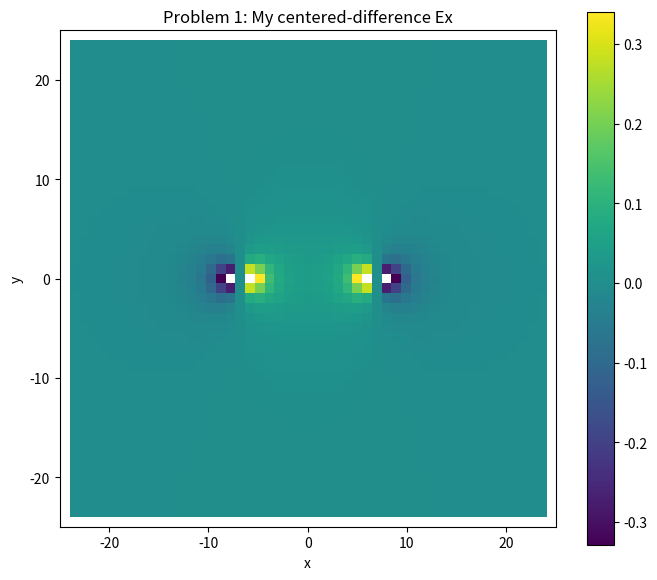
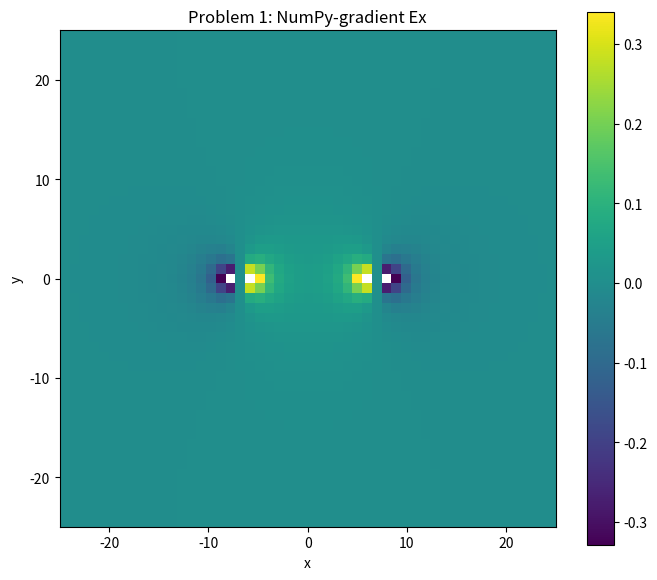
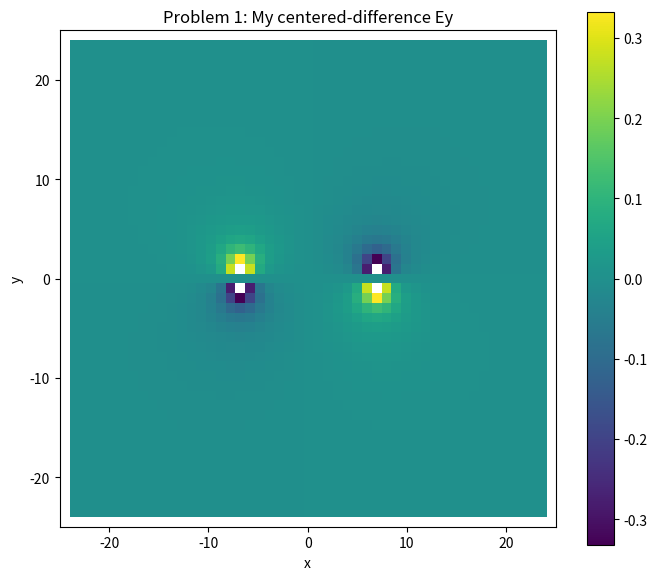
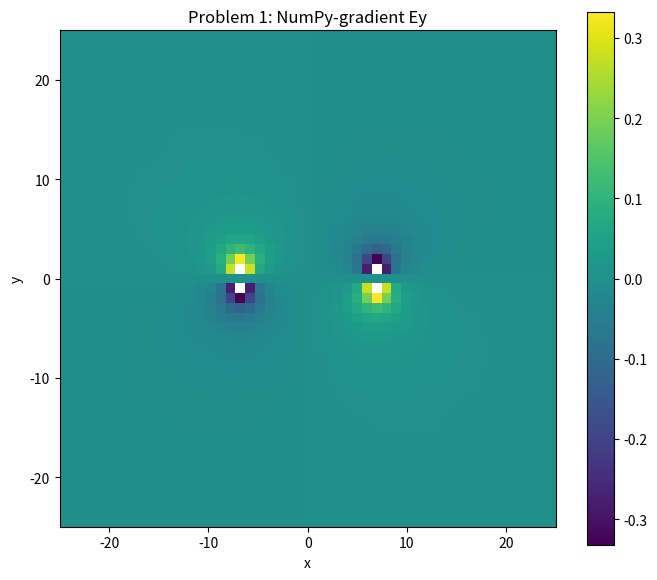
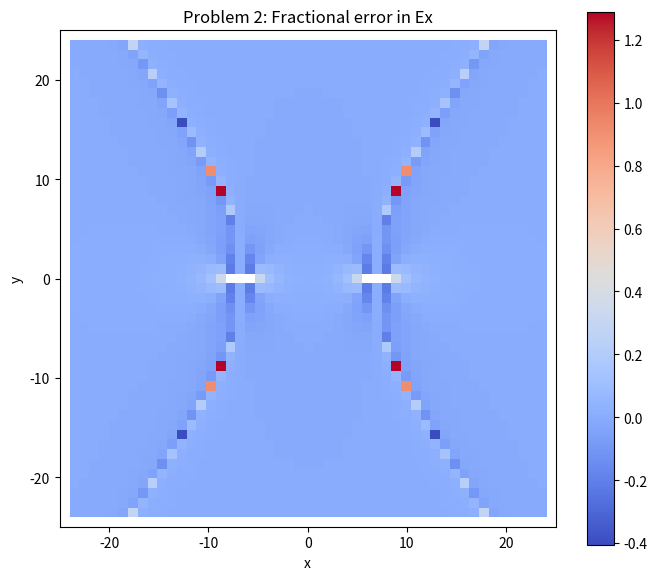
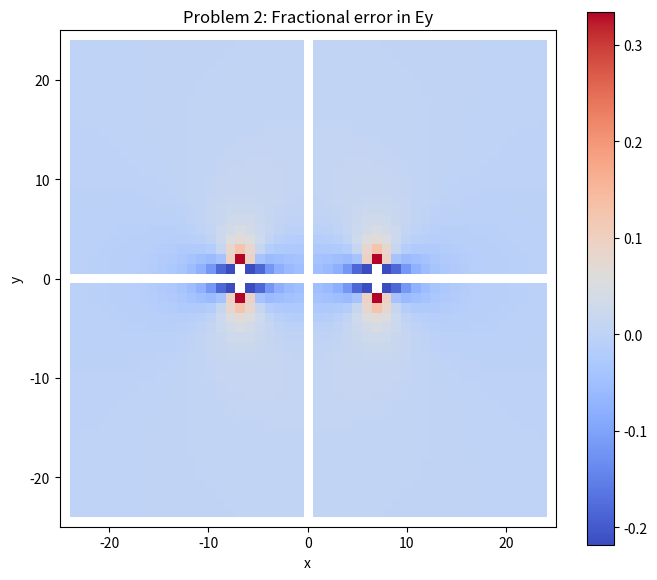
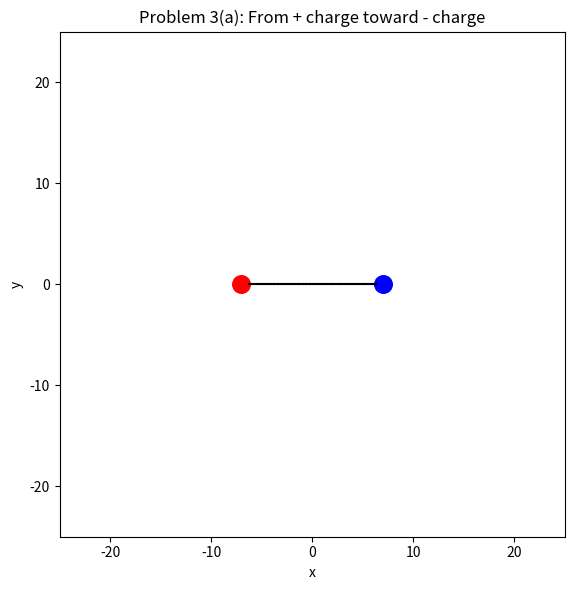
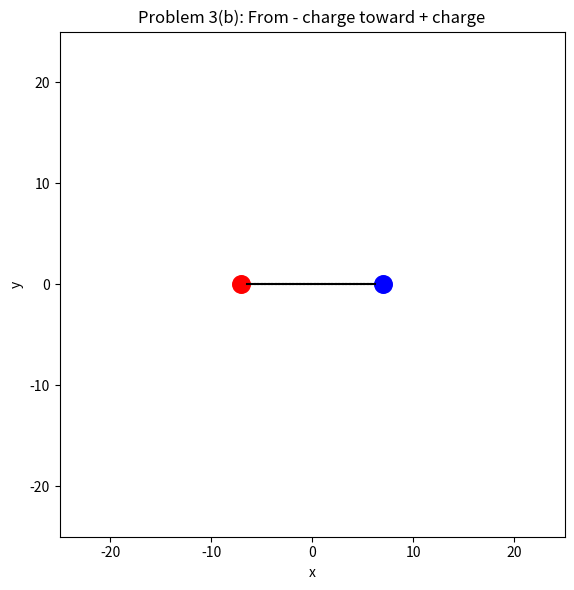
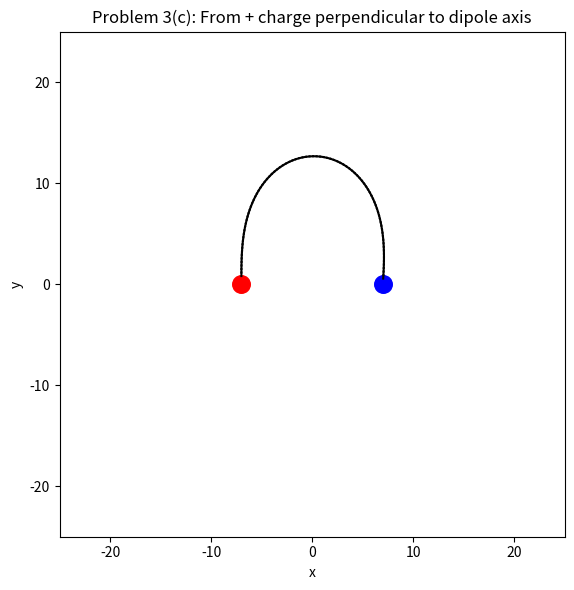
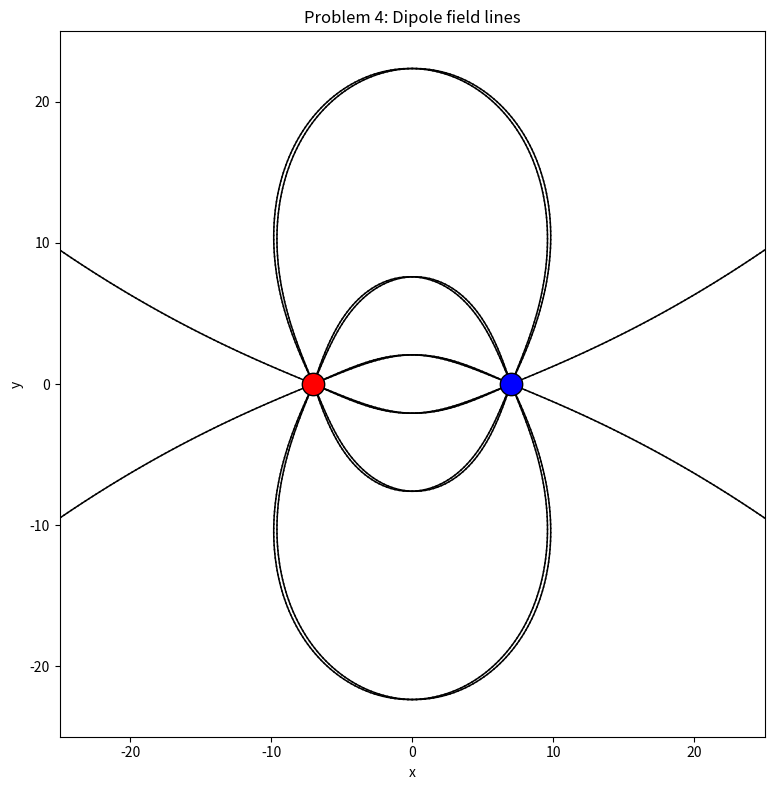

The matplotlib source for these figures, in order:
# PHY 110L Homework 1
# Yucheng Liu
# 919908992
# AI clarifies: In this project, GitHub Colpiolt was used as a code completion tool.
import numpy as np
import matplotlib.pyplot as plt



# 1. Grid

def make_grid(xmin=-25, xmax=25, ymin=-25, ymax=25):
    coords = np.mgrid[ymin:ymax + 1, xmin:xmax + 1]
    ygrid = coords[0]
    xgrid = coords[1]
    return xgrid, ygrid



# 2. Charge class

class Charge:
    def __init__(self, x, y, q):
        self.x = float(x)
        self.y = float(y)
        self.q = float(q)

    def potential(self, x, y):
        dx = x - self.x
        dy = y - self.y
        r = np.hypot(dx, dy)
        with np.errstate(divide="ignore", invalid="ignore"):
            V = self.q / r
        return V

    def field(self, x, y):
        dx = x - self.x
        dy = y - self.y
        r = np.hypot(dx, dy)
        with np.errstate(divide="ignore", invalid="ignore"):
            Ex = self.q * dx / (r ** 3)
            Ey = self.q * dy / (r ** 3)
        return Ex, Ey



# 3. Superposition helpers

def total_potential(charges, xgrid, ygrid):
    V = np.zeros_like(xgrid, dtype=float)
    for c in charges:
        V += c.potential(xgrid, ygrid)
    return V


def total_field_on_grid(charges, xgrid, ygrid):
    Ex = np.zeros_like(xgrid, dtype=float)
    Ey = np.zeros_like(ygrid, dtype=float)
    for c in charges:
        ex, ey = c.field(xgrid, ygrid)
        Ex += ex
        Ey += ey
    return Ex, Ey


def total_field_at_point(charges, x, y):
    Ex_total = 0.0
    Ey_total = 0.0
    for c in charges:
        ex, ey = c.field(x, y)
        Ex_total += ex
        Ey_total += ey
    return Ex_total, Ey_total



# 4. Problem 1: centered-difference field from potential
#    np.gradient(V) returns (dV/dy, dV/dx)
#    E = -grad(V), so return (Ey, Ex) for easy comparison

def centered_difference_field(V, dx=1.0, dy=1.0):
    Ey = np.full_like(V, np.nan, dtype=float)
    Ex = np.full_like(V, np.nan, dtype=float)

    # interior points only
    Ey[1:-1, 1:-1] = -(V[2:, 1:-1] - V[:-2, 1:-1]) / (2.0 * dy)
    Ex[1:-1, 1:-1] = -(V[1:-1, 2:] - V[1:-1, :-2]) / (2.0 * dx)

    return Ey, Ex


def numpy_gradient_field(V, dx=1.0, dy=1.0):
    dVdy, dVdx = np.gradient(V, dy, dx)
    Ey = -dVdy
    Ex = -dVdx
    return Ey, Ex



# 5. Problem 2: fractional error

def fractional_error(approx, true, eps=1e-12):
    err = np.full_like(true, np.nan, dtype=float)
    mask = np.isfinite(approx) & np.isfinite(true) & (np.abs(true) > eps)
    err[mask] = (approx[mask] - true[mask]) / true[mask]
    return err



# 6. Problem 3/4: Euler field-line tracing

def trace_field_line(
    charges,
    x0,
    y0,
    terminate_at,
    direction="withfield",
    step=0.35,
    max_steps=4000,
    stop_radius=0.8,
    bounds=(-25, 25, -25, 25),
    color="k",
    linewidth=1.0,
):
    x = float(x0)
    y = float(y0)
    xmin, xmax, ymin, ymax = bounds

    for _ in range(max_steps):
        Ex, Ey = total_field_at_point(charges, x, y)

        if not np.isfinite(Ex) or not np.isfinite(Ey):
            break

        norm = np.hypot(Ex, Ey)
        if norm == 0 or not np.isfinite(norm):
            break

        ux = Ex / norm
        uy = Ey / norm

        if direction == "againstfield":
            ux = -ux
            uy = -uy

        x_new = x + step * ux
        y_new = y + step * uy

        plt.plot([x, x_new], [y, y_new], color=color, linewidth=linewidth)

        x, y = x_new, y_new

        # termination near target charge
        if np.hypot(x - terminate_at[0], y - terminate_at[1]) < stop_radius:
            break

        # stop if outside plot box
        if x < xmin or x > xmax or y < ymin or y > ymax:
            break


def launch_lines_from_charge(
    source_charge,
    target_charge,
    charges,
    n_lines=8,
    launch_radius=0.8,
    step=0.35,
    color="k",
    linewidth=1.0,
):
    # avoid Cartesian axes as suggested in the handout:
    # for n=8 -> 22.5°, 67.5°, 112.5°, ...
    angles = np.linspace(0, 2 * np.pi, n_lines, endpoint=False) + np.pi / n_lines

    for theta in angles:
        x0 = source_charge.x + launch_radius * np.cos(theta)
        y0 = source_charge.y + launch_radius * np.sin(theta)

        direction = "withfield" if source_charge.q > 0 else "againstfield"

        trace_field_line(
            charges=charges,
            x0=x0,
            y0=y0,
            terminate_at=(target_charge.x, target_charge.y),
            direction=direction,
            step=step,
            stop_radius=launch_radius,
            color=color,
            linewidth=linewidth,
        )



# 7. Plot helpers

def show_imshow_with_colorbar(data, title, extent=(-25, 25, -25, 25), cmap=None):
    plt.figure(figsize=(7, 6))
    im = plt.imshow(
        data,
        origin="lower",
        extent=extent,
        cmap=cmap,
    )
    plt.colorbar(im)
    plt.gca().set_aspect("equal")
    plt.xlabel("x")
    plt.ylabel("y")
    plt.title(title)
    plt.tight_layout()



# 8. Main homework driver

def main():
    # Dipole setup used throughout
 
    xgrid, ygrid = make_grid()
    dx = 1.0
    dy = 1.0

    positive = Charge(-7, 0, +1)
    negative = Charge(+7, 0, -1)
    charges = [positive, negative]

    V = total_potential(charges, xgrid, ygrid)

    
    # Problem 1
    # Implement second-order centered difference and compare
    # with np.gradient on the same gridded dipole potential
    
    my_Ey, my_Ex = centered_difference_field(V, dx=dx, dy=dy)
    np_Ey, np_Ex = numpy_gradient_field(V, dx=dx, dy=dy)

    interior = np.s_[1:-1, 1:-1]
    mask_x = np.isfinite(my_Ex[interior]) & np.isfinite(np_Ex[interior])
    mask_y = np.isfinite(my_Ey[interior]) & np.isfinite(np_Ey[interior])

    max_diff_Ex = np.max(np.abs(my_Ex[interior][mask_x] - np_Ex[interior][mask_x]))
    max_diff_Ey = np.max(np.abs(my_Ey[interior][mask_y] - np_Ey[interior][mask_y]))

    print("Problem 1:")
    print("Max |my_Ex - np_Ex| on interior =", max_diff_Ex)
    print("Max |my_Ey - np_Ey| on interior =", max_diff_Ey)
    print()

    # Optional visual confirmation
    show_imshow_with_colorbar(my_Ex, "Problem 1: My centered-difference Ex")
    show_imshow_with_colorbar(np_Ex, "Problem 1: NumPy-gradient Ex")
    show_imshow_with_colorbar(my_Ey, "Problem 1: My centered-difference Ey")
    show_imshow_with_colorbar(np_Ey, "Problem 1: NumPy-gradient Ey")

    
    # Problem 2
    # True field from Coulomb law, then fractional error of
    # the gradient-based approximation
    
    true_Ex, true_Ey = total_field_on_grid(charges, xgrid, ygrid)

    err_Ex = fractional_error(my_Ex, true_Ex)
    err_Ey = fractional_error(my_Ey, true_Ey)

    print("Problem 2:")
    finite_x = np.isfinite(err_Ex)
    finite_y = np.isfinite(err_Ey)
    print("Max |fractional error Ex| =", np.nanmax(np.abs(err_Ex[finite_x])))
    print("Max |fractional error Ey| =", np.nanmax(np.abs(err_Ey[finite_y])))
    print("Machine precision for float64 is about 1e-16, so these errors are much larger.")
    print()

    show_imshow_with_colorbar(
        err_Ex,
        "Problem 2: Fractional error in Ex",
        cmap="coolwarm",
    )
    show_imshow_with_colorbar(
        err_Ey,
        "Problem 2: Fractional error in Ey",
        cmap="coolwarm",
    )

    
    # Problem 3(a)
    # Launch from positive charge straight toward negative
    
    plt.figure(figsize=(7, 6))
    trace_field_line(
        charges=charges,
        x0=positive.x + 0.8,
        y0=positive.y,
        terminate_at=(negative.x, negative.y),
        direction="withfield",
        step=0.35,
        stop_radius=0.8,
        color="k",
        linewidth=1.5,
    )
    plt.scatter(positive.x, positive.y, s=160, c="red")
    plt.scatter(negative.x, negative.y, s=160, c="blue")
    plt.xlim(-25, 25)
    plt.ylim(-25, 25)
    plt.gca().set_aspect("equal")
    plt.xlabel("x")
    plt.ylabel("y")
    plt.title("Problem 3(a): From + charge toward - charge")
    plt.tight_layout()

    
    # Problem 3(b)
    # Launch from negative charge straight toward positive
    # Must go against the field direction
    
    plt.figure(figsize=(7, 6))
    trace_field_line(
        charges=charges,
        x0=negative.x - 0.8,
        y0=negative.y,
        terminate_at=(positive.x, positive.y),
        direction="againstfield",
        step=0.35,
        stop_radius=0.8,
        color="k",
        linewidth=1.5,
    )
    plt.scatter(positive.x, positive.y, s=160, c="red")
    plt.scatter(negative.x, negative.y, s=160, c="blue")
    plt.xlim(-25, 25)
    plt.ylim(-25, 25)
    plt.gca().set_aspect("equal")
    plt.xlabel("x")
    plt.ylabel("y")
    plt.title("Problem 3(b): From - charge toward + charge")
    plt.tight_layout()

    
    # Problem 3(c)
    # Launch from positive charge perpendicular to dipole axis
    
    plt.figure(figsize=(7, 6))
    trace_field_line(
        charges=charges,
        x0=positive.x,
        y0=positive.y + 0.8,
        terminate_at=(negative.x, negative.y),
        direction="withfield",
        step=0.35,
        stop_radius=0.8,
        color="k",
        linewidth=1.5,
    )
    plt.scatter(positive.x, positive.y, s=160, c="red")
    plt.scatter(negative.x, negative.y, s=160, c="blue")
    plt.xlim(-25, 25)
    plt.ylim(-25, 25)
    plt.gca().set_aspect("equal")
    plt.xlabel("x")
    plt.ylabel("y")
    plt.title("Problem 3(c): From + charge perpendicular to dipole axis")
    plt.tight_layout()

    
    # Problem 4
    # Final attractive figure with at least 8 lines connected
    # to each charge
    
    plt.figure(figsize=(8, 8))

    launch_lines_from_charge(
        source_charge=positive,
        target_charge=negative,
        charges=charges,
        n_lines=8,
        launch_radius=0.8,
        step=0.30,
        color="k",
        linewidth=1.1,
    )

    launch_lines_from_charge(
        source_charge=negative,
        target_charge=positive,
        charges=charges,
        n_lines=8,
        launch_radius=0.8,
        step=0.30,
        color="k",
        linewidth=1.1,
    )

    plt.scatter(positive.x, positive.y, s=260, c="red", edgecolors="black", zorder=5)
    plt.scatter(negative.x, negative.y, s=260, c="blue", edgecolors="black", zorder=5)

    plt.xlim(-25, 25)
    plt.ylim(-25, 25)
    plt.gca().set_aspect("equal")
    plt.xlabel("x")
    plt.ylabel("y")
    plt.title("Problem 4: Dipole field lines")
    plt.tight_layout()

    plt.show()

    
    # Problem 3(d) written answer
    
    print("Problem 3(d) short answer:")
    print(
        "A field line is not the trajectory of a charged particle. "
        "A field line is defined so that its tangent is always parallel to E at each point. "
        "A particle trajectory is determined by Newton's second law, F = qE = ma, so it depends "
        "on the particle's mass, charge, and velocity history."
    )


if __name__ == "__main__":
    main()
